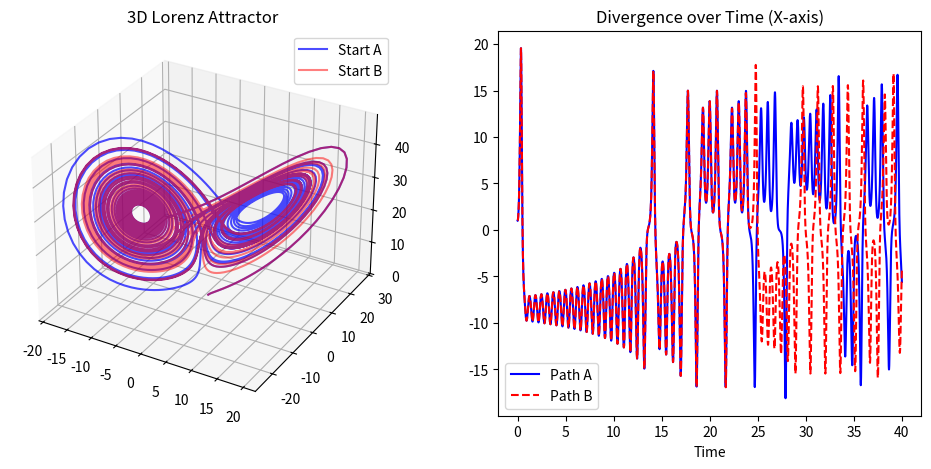

This figure's Python source:
import numpy as np
import matplotlib.pyplot as plt
from scipy.integrate import odeint

# 1. Define the Lorenz system equations
def lorenz(state, t, sigma, rho, beta):
    x, y, z = state
    return [sigma * (y - x), x * (rho - z) - y, x * y - beta * z]

# 2. Set parameters (Standard chaos values)
sigma, rho, beta = 10.0, 28.0, 8/3.0
t = np.linspace(0, 40, 4000) # Time span

# 3. Define two nearly identical starting points
initial_state1 = [1.0, 1.0, 1.0]
initial_state2 = [1.00001, 1.0, 1.0] # Only 0.00001 difference!

# 4. Solve for both paths
path1 = odeint(lorenz, initial_state1, t, args=(sigma, rho, beta))
path2 = odeint(lorenz, initial_state2, t, args=(sigma, rho, beta))

# 5. Visualize the divergence
fig = plt.figure(figsize=(12, 5))

# Plot 1: 3D Visualization
ax1 = fig.add_subplot(121, projection='3d')
ax1.plot(path1[:,0], path1[:,1], path1[:,2], color='blue', alpha=0.7, label='Start A')
ax1.plot(path2[:,0], path2[:,1], path2[:,2], color='red', alpha=0.5, label='Start B')
ax1.set_title("3D Lorenz Attractor")
ax1.legend()

# Plot 2: X-coordinate over time (Shows the moment of divergence)
ax2 = fig.add_subplot(122)
ax2.plot(t, path1[:,0], color='blue', label='Path A')
ax2.plot(t, path2[:,0], color='red', linestyle='--', label='Path B')
ax2.set_title("Divergence over Time (X-axis)")
ax2.set_xlabel("Time")
ax2.legend()

plt.show()
